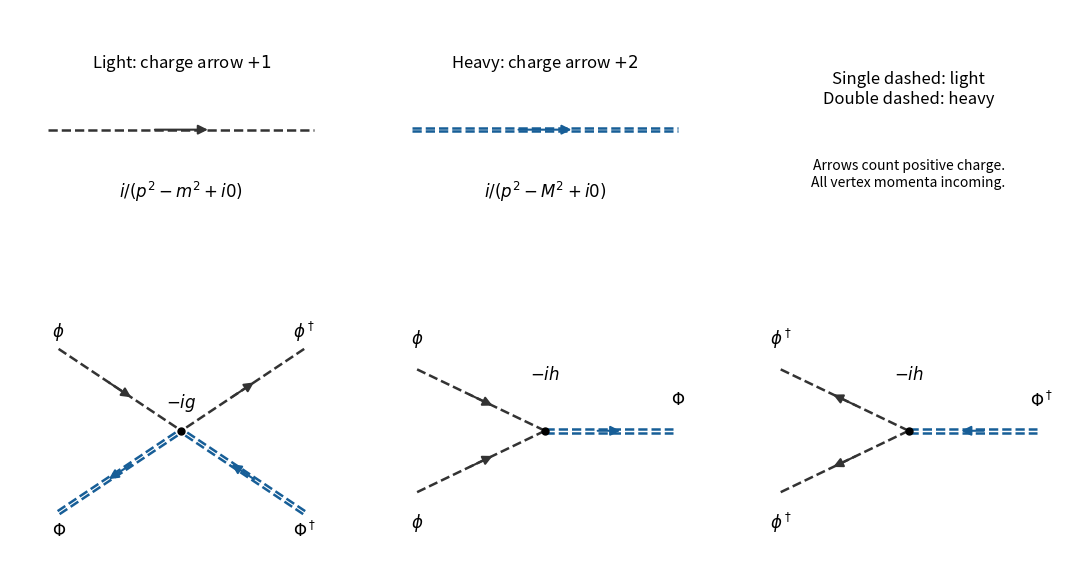

Reproduce this figure in Python. (Note: this script raises an exception after producing the figure.)
"""Original Oxford 2025 QFT diagram. Tested with Python 3.14, NumPy 2.3.5, Matplotlib 3.10.7.

Run from the desired output directory. The only saved artifact is the
corresponding opaque PNG in the current directory; this script never chdir()s.
Arrows follow positive conserved charge, not necessarily particle travel.
"""
from pathlib import Path
import matplotlib
matplotlib.use("Agg")
import matplotlib.pyplot as plt
import numpy as np
from matplotlib.patches import FancyArrowPatch

LIGHT="#333333"
HEAVY="#175e97"

def setup(ax, title=""):
    ax.set(xlim=(-0.35,6.35),ylim=(-0.35,4.35),aspect="equal")
    ax.axis("off")
    ax.set_title(title,fontsize=13,pad=12)

def label(ax,p,text,**kw):
    ax.text(*p,text,ha="center",va="center",fontsize=12,**kw)

def edge(ax,a,b,heavy=False,arrow=0,dashed=True):
    a=np.array(a,dtype=float);b=np.array(b,dtype=float)
    color=HEAVY if heavy else LIGHT
    normal=np.array([-(b-a)[1],(b-a)[0]])/np.linalg.norm(b-a)
    offsets=(-0.035,0.035) if heavy else (0,)
    for off in offsets:
        pts=np.array([a+off*normal,b+off*normal])
        ax.plot(pts[:,0],pts[:,1],color=color,lw=1.8,ls="--" if dashed else "-")
    if arrow:
        start=a+(.39 if arrow>0 else .61)*(b-a)
        end=a+(.61 if arrow>0 else .39)*(b-a)
        ax.add_patch(FancyArrowPatch(start,end,arrowstyle="-|>",mutation_scale=14,color=color,lw=1.5))

def vertex(ax,p):
    ax.plot(*p,"o",color="black",ms=5)

def save(fig):
    out=Path.cwd()/(Path(__file__).stem+".png")
    out.parent.mkdir(parents=True,exist_ok=True)
    fig.savefig(out,dpi=145,facecolor="white",transparent=False,bbox_inches="tight")
    plt.close(fig)
    print(out)


fig,axs=plt.subplots(2,3,figsize=(11,6.7),facecolor="white")
for ax in axs.flat:setup(ax)
ax=axs[0,0];edge(ax,(.4,2),(5.6,2),arrow=1);label(ax,(3,3.3),r"Light: charge arrow $+1$");label(ax,(3,.8),r"$i/(p^2-m^2+i0)$")
ax=axs[0,1];edge(ax,(.4,2),(5.6,2),heavy=True,arrow=1);label(ax,(3,3.3),r"Heavy: charge arrow $+2$");label(ax,(3,.8),r"$i/(p^2-M^2+i0)$")
ax=axs[0,2]
label(ax,(3,2.8),"Single dashed: light\nDouble dashed: heavy")
ax.text(3,.9,"Arrows count positive charge.\nAll vertex momenta incoming.",ha="center",fontsize=10)
ax=axs[1,0];v=(3,2)
for a,ar,h,txt in [((.6,3.6),1,False,r"$\phi$"),((5.4,3.6),-1,False,r"$\phi^\dagger$"),((.6,.4),-1,True,r"$\Phi$"),((5.4,.4),1,True,r"$\Phi^\dagger$")]:
 edge(ax,a,v,arrow=ar,heavy=h);label(ax,(a[0],a[1]+(.35 if a[1]>2 else -.35)),txt)
vertex(ax,v);label(ax,(3,2.55),r"$-ig$")
for ax,conj in [(axs[1,1],False),(axs[1,2],True)]:
 v=(3,2)
 for a in [(.5,3.2),(.5,.8)]:edge(ax,a,v,arrow=-1 if conj else 1)
 edge(ax,v,(5.5,2),heavy=True,arrow=-1 if conj else 1);vertex(ax,v)
 label(ax,(.5,3.8),r"$\phi^\dagger$" if conj else r"$\phi$");label(ax,(.5,.2),r"$\phi^\dagger$" if conj else r"$\phi$")
 label(ax,(5.6,2.6),r"$\Phi^\dagger$" if conj else r"$\Phi$");label(ax,(3,3.1),r"$-ih$")
fig.tight_layout(h_pad=1.5,w_pad=1.5);save(fig)
